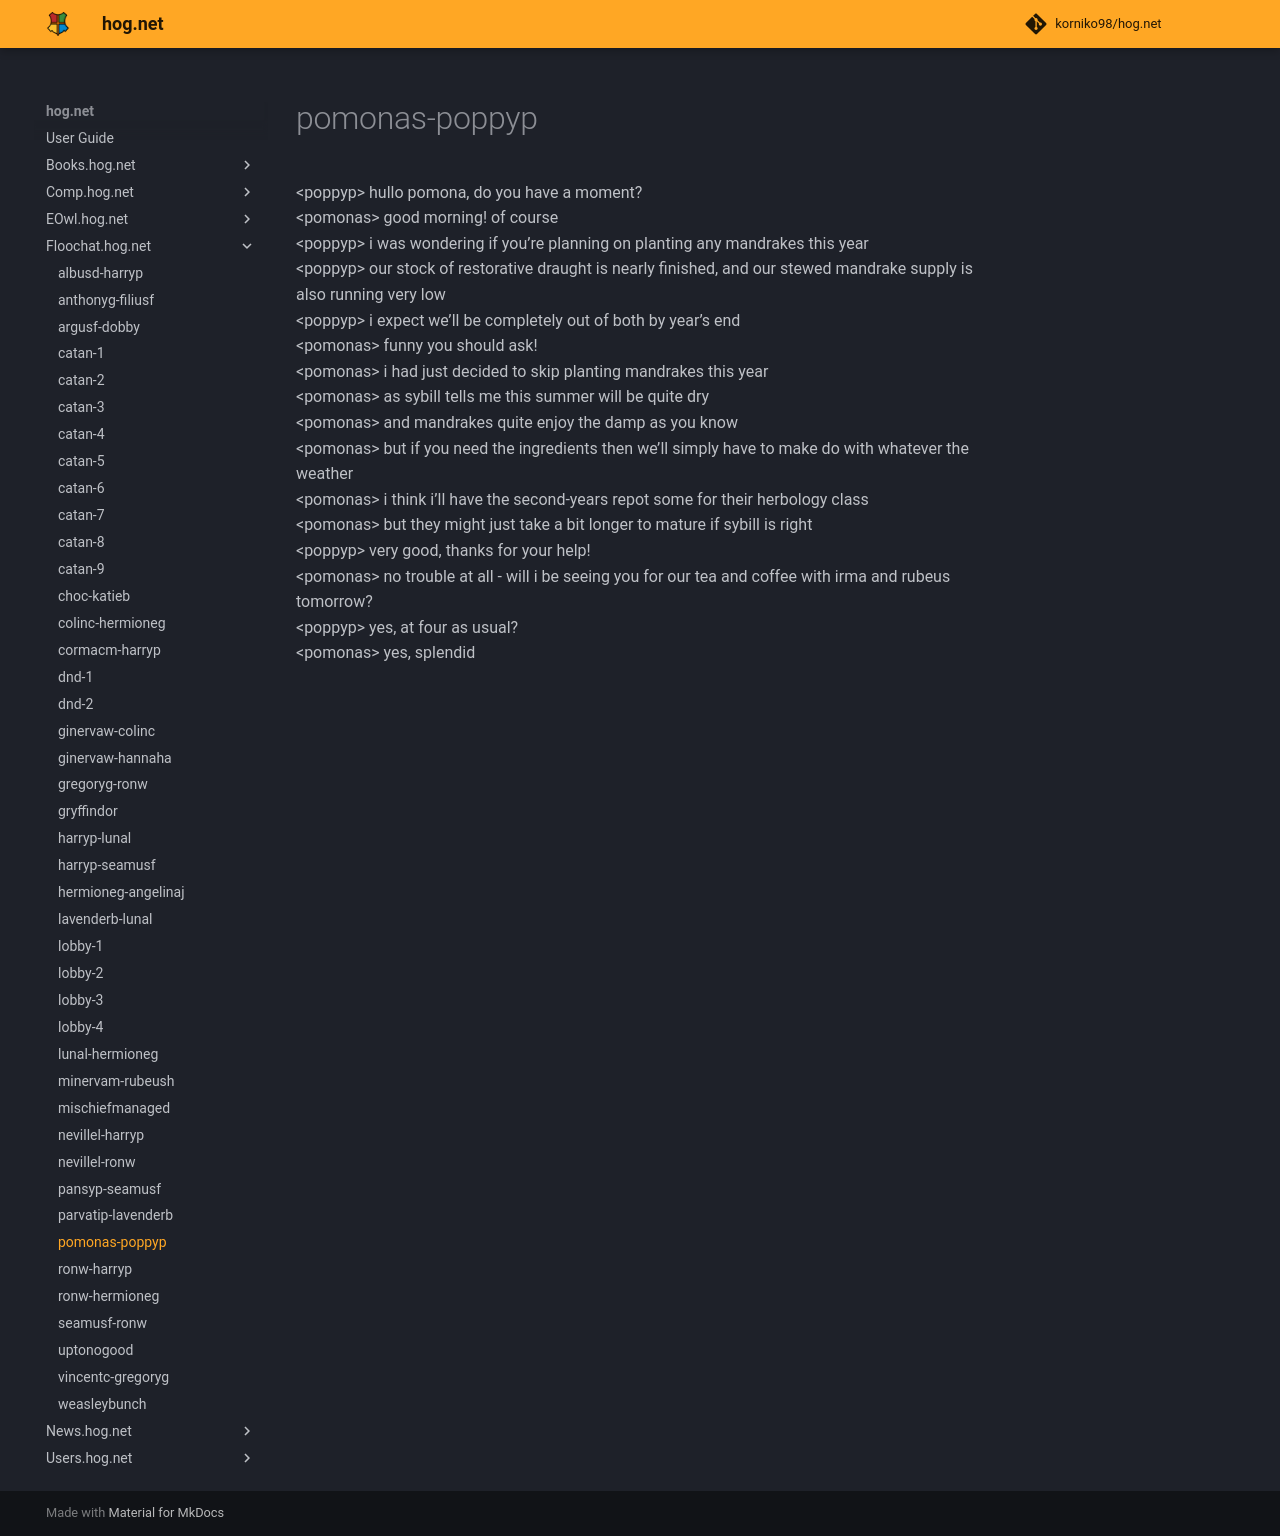

repository: korniko98/hog.net · page: Floochat.hog.net/pomonas-poppyp/index.html · generator: mkdocs

# pomonas-poppyp  
<poppyp\> hullo pomona, do you have a moment?  
<pomonas\> good morning! of course  
<poppyp\> i was wondering if you’re planning on planting any mandrakes this year  
<poppyp\> our stock of restorative draught is nearly finished, and our stewed mandrake supply is also running very low  
<poppyp\> i expect we’ll be completely out of both by year’s end  
<pomonas\> funny you should ask!  
<pomonas\> i had just decided to skip planting mandrakes this year  
<pomonas\> as sybill tells me this summer will be quite dry  
<pomonas\> and mandrakes quite enjoy the damp as you know  
<pomonas\> but if you need the ingredients then we’ll simply have to make do with whatever the weather  
<pomonas\> i think i’ll have the second-years repot some for their herbology class  
<pomonas\> but they might just take a bit longer to mature if sybill is right  
<poppyp\> very good, thanks for your help!  
<pomonas\> no trouble at all - will i be seeing you for our tea and coffee with irma and rubeus tomorrow?  
<poppyp\> yes, at four as usual?  
<pomonas\> yes, splendid  
  

<meta name="robots" content="noindex, noarchive, nofollow">
